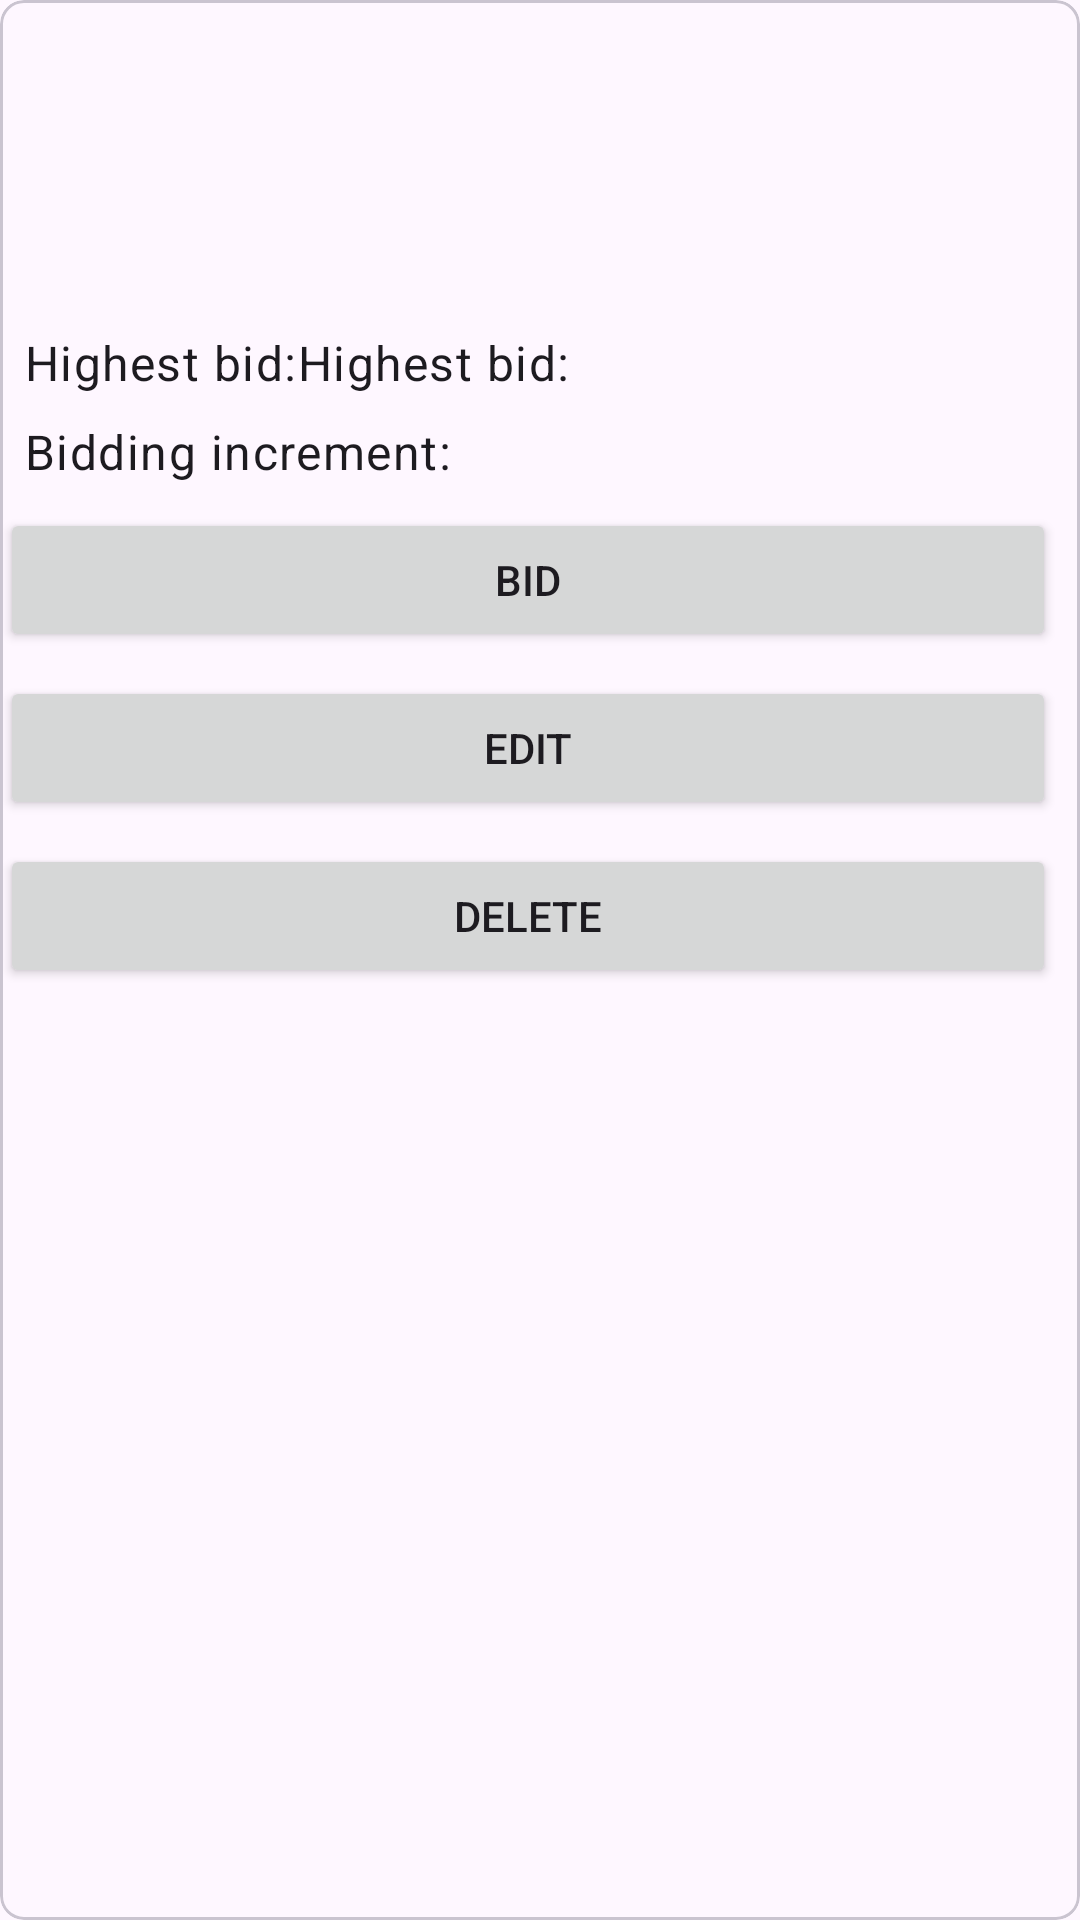

Reconstruct the res/layout file that produces this screen, plus the resources it refers to.
<!-- AndroidManifest.xml: application theme Theme.ShhhAuction -->
<!-- res/layout/fragment_detail.xml -->
<?xml version="1.0" encoding="utf-8"?>
    <com.google.android.material.card.MaterialCardView
        android:layout_width="match_parent"
        android:layout_height="wrap_content"
        app:cardCornerRadius="8dp"
        android:layout_margin="16dp"
        xmlns:android="http://schemas.android.com/apk/res/android"
        xmlns:tools="http://schemas.android.com/tools"
        xmlns:app="http://schemas.android.com/apk/res-auto"
        tools:context="com.example.shhhauction.ui.order.DetailFragment"
        android:id="@+id/item_detail">

        <androidx.constraintlayout.widget.ConstraintLayout
            android:layout_width="match_parent"
            android:layout_height="match_parent">

            <TextView
                android:layout_width="match_parent"
                android:layout_height="wrap_content"
                android:id="@+id/detail_item_name"
                style="@style/TextAppearance.MaterialComponents.Headline3"
                android:layout_marginStart="8dp"
                android:layout_marginTop="8dp"
                android:layout_marginEnd="8dp"
                tools:text="detail name"
                app:layout_constraintStart_toStartOf="parent"
                app:layout_constraintEnd_toEndOf="parent"
                app:layout_constraintTop_toTopOf="parent"/>


            <TextView
                android:layout_width="match_parent"
                android:layout_height="wrap_content"
                style="@style/TextAppearance.MaterialComponents.Body1"
                android:id="@+id/detail_item_desc"
                android:layout_marginTop="8dp"
                android:layout_marginStart="8dp"
                app:layout_constraintTop_toBottomOf="@id/detail_item_name"
                app:layout_constraintStart_toStartOf="parent" />

            <TextView
                android:layout_marginStart="8dp"

                android:layout_height="wrap_content"
                android:layout_width="wrap_content"
                android:text="@string/highestBid"
                style="@style/TextAppearance.MaterialComponents.Body1"
                android:id="@+id/highest_bid_label"
                app:layout_constraintStart_toStartOf="parent"
                app:layout_constraintEnd_toStartOf="@id/detail_item_highestBid"
                app:layout_constraintBaseline_toBaselineOf="@id/detail_item_highestBid"
                app:layout_constraintHorizontal_bias="0.5" />
            <TextView
                android:layout_width="wrap_content"
                android:layout_height="wrap_content"
                android:id="@+id/detail_item_highestBid"
                style="@style/TextAppearance.MaterialComponents.Body1"
                android:layout_marginEnd="8dp"
                android:text="@string/highestBid"
                android:layout_marginTop="8dp"
                app:layout_constraintStart_toEndOf="@id/highest_bid_label"
                app:layout_constraintTop_toBottomOf="@id/detail_item_desc" />

            <TextView
                android:layout_height="wrap_content"
                android:layout_width="wrap_content"
                android:text="@string/bidIncrement"
                style="@style/TextAppearance.MaterialComponents.Body1"
                android:layout_marginStart="8dp"

                android:id="@+id/bid_increment_label"
                app:layout_constraintStart_toStartOf="parent"
                app:layout_constraintEnd_toStartOf="@id/detail_item_bidIncrement"
                app:layout_constraintBaseline_toBaselineOf="@id/detail_item_bidIncrement"
                app:layout_constraintHorizontal_bias="0.5" />

            <TextView
                android:layout_width="wrap_content"
                android:layout_height="wrap_content"
                android:id="@+id/detail_item_bidIncrement"
                style="@style/TextAppearance.MaterialComponents.Body1"
                android:layout_marginEnd="8dp"
                android:layout_marginTop="8dp"
                app:layout_constraintStart_toEndOf="@id/bid_increment_label"
                app:layout_constraintTop_toBottomOf="@id/detail_item_highestBid" />


            <Button
                android:layout_width="match_parent"
                android:layout_height="wrap_content"
                android:id="@+id/bid_button"
                android:text="@string/bid"
                android:layout_marginTop="8dp"
                android:layout_marginEnd="8dp"
                app:layout_constraintTop_toBottomOf="@id/detail_item_bidIncrement"
                app:layout_constraintEnd_toEndOf="@id/detail_item_desc"/>
            <Button
                android:layout_width="match_parent"
                android:layout_height="wrap_content"
                android:id="@+id/edit_button"
                android:text="@string/edit"
                android:layout_marginTop="8dp"
                android:layout_marginEnd="8dp"
                app:layout_constraintTop_toBottomOf="@id/bid_button"
                app:layout_constraintEnd_toEndOf="@id/detail_item_desc"/>

            <Button
                android:layout_width="match_parent"
                android:layout_height="wrap_content"
                android:id="@+id/delete_button"
                android:text="@string/delete"
                android:layout_marginTop="8dp"
                android:layout_marginEnd="8dp"
                app:layout_constraintTop_toBottomOf="@id/edit_button"
                app:layout_constraintEnd_toEndOf="@id/detail_item_desc"/>




        </androidx.constraintlayout.widget.ConstraintLayout>


    </com.google.android.material.card.MaterialCardView>
<!-- resources referenced by this layout -->
<resources>
  <string name="bid">Bid</string>
  <string name="bidIncrement">Bidding increment: </string>
  <string name="delete">Delete</string>
  <string name="edit">Edit</string>
  <string name="highestBid">Highest bid: </string>
  <style name="Theme.ShhhAuction" parent="Base.Theme.ShhhAuction" />
  <style name="Base.Theme.ShhhAuction" parent="Theme.Material3.DayNight.NoActionBar">
          
          
      </style>
</resources>
